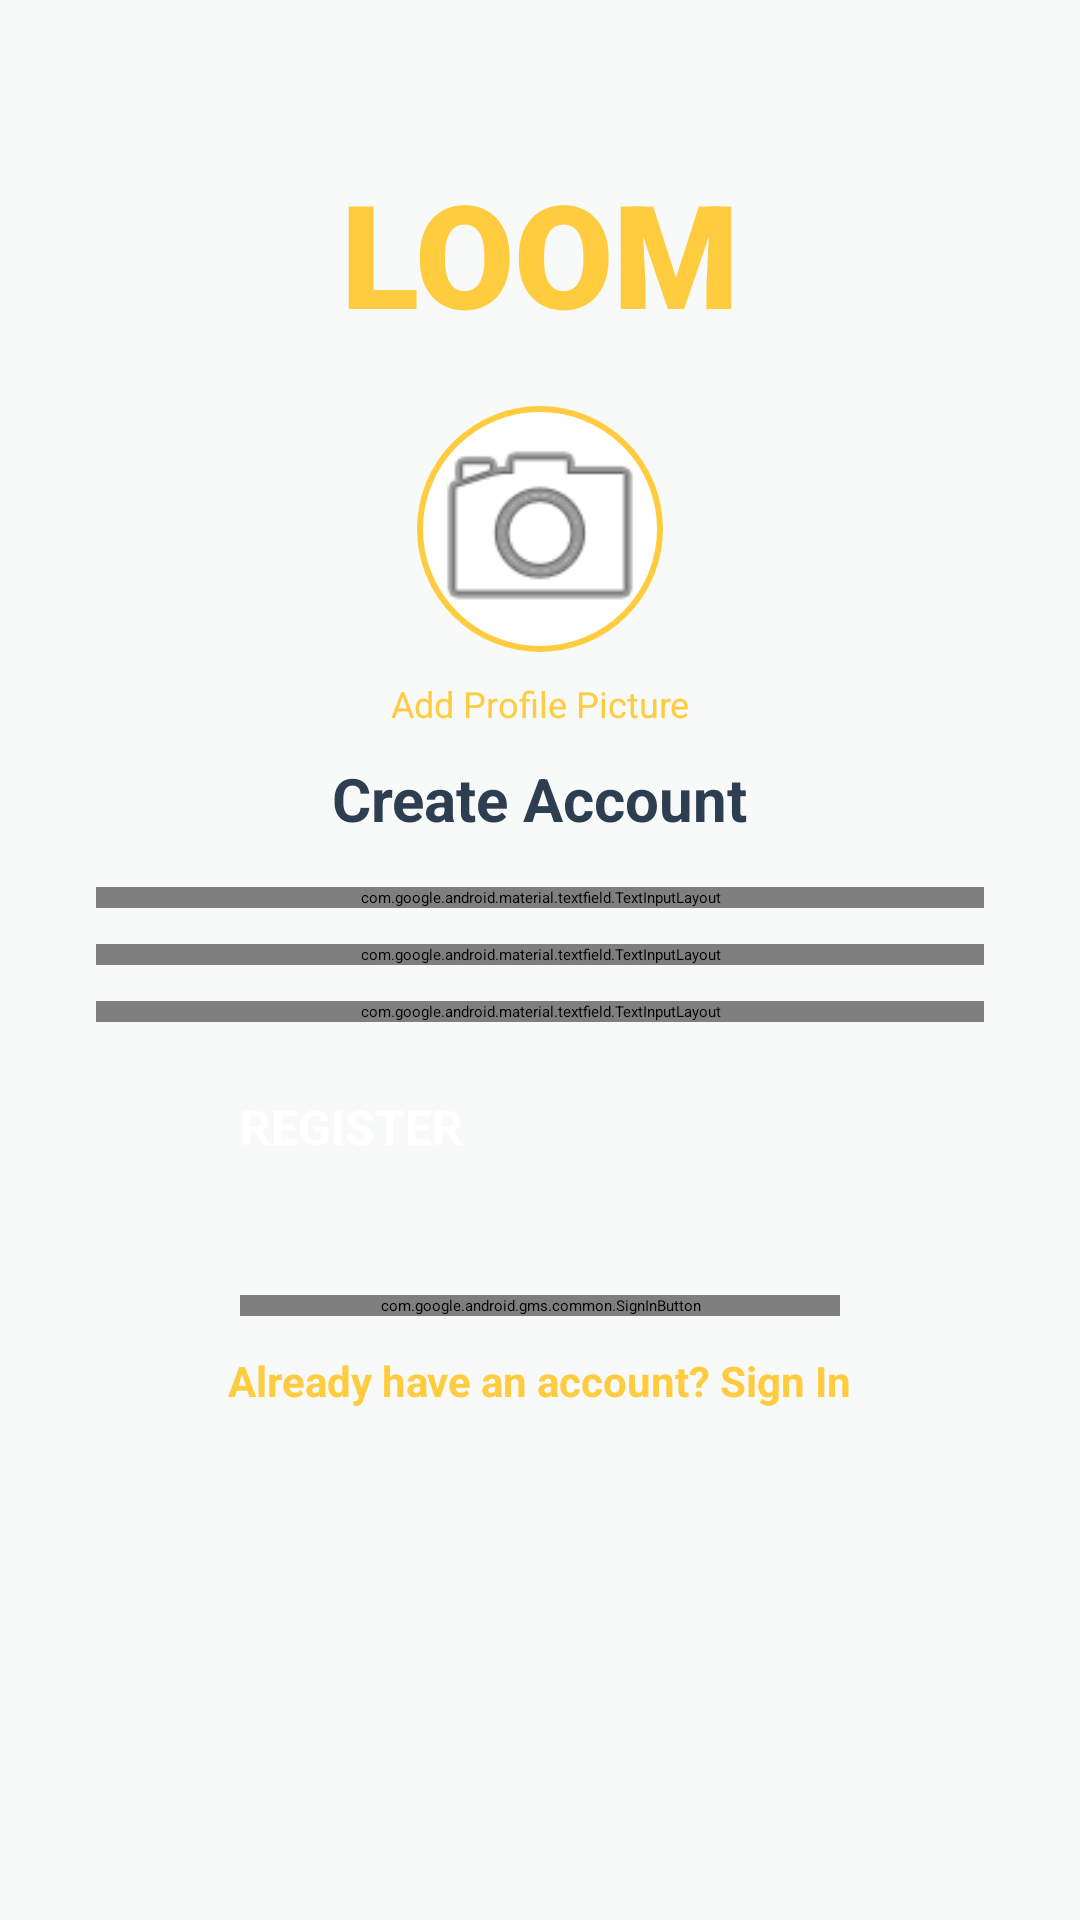

Layout XML and referenced resources for this Android screen:
<!-- AndroidManifest.xml: application theme Theme.Loom -->
<!-- res/layout/activity_register.xml -->
<?xml version="1.0" encoding="utf-8"?>
<androidx.constraintlayout.widget.ConstraintLayout xmlns:android="http://schemas.android.com/apk/res/android"
    xmlns:app="http://schemas.android.com/apk/res-auto"
    android:id="@+id/main"
    android:layout_width="match_parent"
    android:layout_height="match_parent"
    android:background="@color/loom_background"
    android:padding="32dp">

    <TextView
        android:id="@+id/logoText"
        android:layout_width="wrap_content"
        android:layout_height="wrap_content"
        android:layout_marginTop="20dp"
        android:fontFamily="sans-serif-black"
        android:text="@string/logo_name"
        android:textColor="@color/loom_yellow"
        android:textSize="48sp"
        android:textStyle="bold"
        app:layout_constraintEnd_toEndOf="parent"
        app:layout_constraintStart_toStartOf="parent"
        app:layout_constraintTop_toTopOf="parent" />

    <com.google.android.material.imageview.ShapeableImageView
        android:id="@+id/ivRegisterProfile"
        android:layout_width="100dp"
        android:layout_height="100dp"
        android:layout_marginTop="10dp"
        android:scaleType="centerCrop"
        android:src="@android:drawable/ic_menu_camera"
        android:padding="10dp"
        android:background="@color/loom_card"
        app:layout_constraintEnd_toEndOf="parent"
        app:layout_constraintStart_toStartOf="parent"
        app:layout_constraintTop_toBottomOf="@id/logoText"
        app:shapeAppearanceOverlay="@style/CircleImage"
        app:strokeColor="@color/loom_yellow"
        app:strokeWidth="2dp" />

    <TextView
        android:id="@+id/tvAddPhoto"
        android:layout_width="wrap_content"
        android:layout_height="wrap_content"
        android:text="@string/add_profile_picture"
        android:textColor="@color/loom_yellow"
        android:textSize="12sp"
        app:layout_constraintTop_toBottomOf="@id/ivRegisterProfile"
        app:layout_constraintStart_toStartOf="parent"
        app:layout_constraintEnd_toEndOf="parent" />

    <TextView
        android:id="@+id/tvRegisterTitle"
        android:layout_width="wrap_content"
        android:layout_height="wrap_content"
        android:text="@string/create_account"
        android:textColor="@color/loom_dark_text"
        android:textSize="20sp"
        android:textStyle="bold"
        app:layout_constraintTop_toBottomOf="@id/tvAddPhoto"
        app:layout_constraintStart_toStartOf="parent"
        app:layout_constraintEnd_toEndOf="parent"
        android:layout_marginTop="10dp"/>

    <com.google.android.material.textfield.TextInputLayout
        android:id="@+id/tilName"
        style="@style/LoomInput"
        android:layout_width="0dp"
        android:layout_height="wrap_content"
        android:layout_marginTop="16dp"
        android:hint="@string/full_name"
        app:layout_constraintEnd_toEndOf="parent"
        app:layout_constraintStart_toStartOf="parent"
        app:layout_constraintTop_toBottomOf="@+id/tvRegisterTitle">
        <com.google.android.material.textfield.TextInputEditText
            android:id="@+id/etName"
            android:layout_width="match_parent"
            android:layout_height="wrap_content"
            android:inputType="textPersonName"
            android:textColor="@color/loom_dark_text" />
    </com.google.android.material.textfield.TextInputLayout>

    <com.google.android.material.textfield.TextInputLayout
        android:id="@+id/tilEmail"
        style="@style/LoomInput"
        android:layout_width="0dp"
        android:layout_height="wrap_content"
        android:layout_marginTop="12dp"
        android:hint="@string/email"
        app:layout_constraintEnd_toEndOf="parent"
        app:layout_constraintStart_toStartOf="parent"
        app:layout_constraintTop_toBottomOf="@+id/tilName">
        <com.google.android.material.textfield.TextInputEditText
            android:id="@+id/etEmail"
            android:layout_width="match_parent"
            android:layout_height="wrap_content"
            android:inputType="textEmailAddress"
            android:textColor="@color/loom_dark_text" />
    </com.google.android.material.textfield.TextInputLayout>

    <com.google.android.material.textfield.TextInputLayout
        android:id="@+id/tilPassword"
        style="@style/LoomInput"
        android:layout_width="0dp"
        android:layout_height="wrap_content"
        android:layout_marginTop="12dp"
        android:hint="@string/password"
        app:passwordToggleEnabled="true"
        app:passwordToggleTint="@color/loom_hint_text"
        app:layout_constraintEnd_toEndOf="parent"
        app:layout_constraintStart_toStartOf="parent"
        app:layout_constraintTop_toBottomOf="@+id/tilEmail">
        <com.google.android.material.textfield.TextInputEditText
            android:id="@+id/etPassword"
            android:layout_width="match_parent"
            android:layout_height="wrap_content"
            android:inputType="textPassword"
            android:textColor="@color/loom_dark_text" />
    </com.google.android.material.textfield.TextInputLayout>

    <Button
        android:id="@+id/btnRegister"
        android:layout_width="200dp"
        android:layout_height="55dp"
        android:layout_marginTop="24dp"
        android:backgroundTint="@color/loom_yellow"
        android:text="@string/register"
        android:textColor="@color/white"
        android:textSize="16sp"
        android:textStyle="bold"
        app:cornerRadius="28dp"
        app:layout_constraintEnd_toEndOf="parent"
        app:layout_constraintStart_toStartOf="parent"
        app:layout_constraintTop_toBottomOf="@+id/tilPassword" />

    <ProgressBar
        android:id="@+id/progressBar"
        android:layout_width="wrap_content"
        android:layout_height="wrap_content"
        android:visibility="gone"
        android:indeterminateTint="@color/loom_yellow"
        app:layout_constraintBottom_toBottomOf="parent"
        app:layout_constraintEnd_toEndOf="parent"
        app:layout_constraintStart_toStartOf="parent"
        app:layout_constraintTop_toTopOf="parent" />

    <com.google.android.gms.common.SignInButton
        android:id="@+id/btnGoogleSignIn"
        android:layout_width="200dp"
        android:layout_height="wrap_content"
        android:layout_marginTop="12dp"
        app:layout_constraintEnd_toEndOf="parent"
        app:layout_constraintStart_toStartOf="parent"
        app:layout_constraintTop_toBottomOf="@+id/btnRegister" />

    <TextView
        android:id="@+id/tvSignIn"
        android:layout_width="wrap_content"
        android:layout_height="wrap_content"
        android:layout_marginTop="12dp"
        android:text="@string/already_have_account"
        android:textColor="@color/loom_yellow"
        android:textSize="14sp"
        android:textStyle="bold"
        app:layout_constraintEnd_toEndOf="parent"
        app:layout_constraintStart_toStartOf="parent"
        app:layout_constraintTop_toBottomOf="@+id/btnGoogleSignIn" />

</androidx.constraintlayout.widget.ConstraintLayout>
<!-- resources referenced by this layout -->
<resources>
  <color name="loom_background">#F8F9F9</color>
  <color name="loom_card">#FFFFFF</color>
  <color name="loom_dark_text">#2C3E50</color>
  <color name="loom_hint_text">#95A5A6</color>
  <color name="loom_yellow">#FFCC3F</color>
  <color name="white">#FFFFFFFF</color>
  <string name="add_profile_picture">Add Profile Picture</string>
  <string name="already_have_account">Already have an account? Sign In</string>
  <string name="create_account">Create Account</string>
  <string name="email">Email</string>
  <string name="full_name">Full Name</string>
  <string name="logo_name">LOOM</string>
  <string name="password">Password</string>
  <string name="register">REGISTER</string>
  <style name="CircleImage">
          <item name="cornerSize">50%</item>
      </style>
  <style name="LoomInput" parent="Widget.MaterialComponents.TextInputLayout.OutlinedBox">
          <item name="boxStrokeColor">@color/loom_yellow</item>
          <item name="hintTextColor">@color/loom_yellow</item>
          <item name="android:textColorHint">@color/loom_hint_text</item>
      </style>
</resources>
